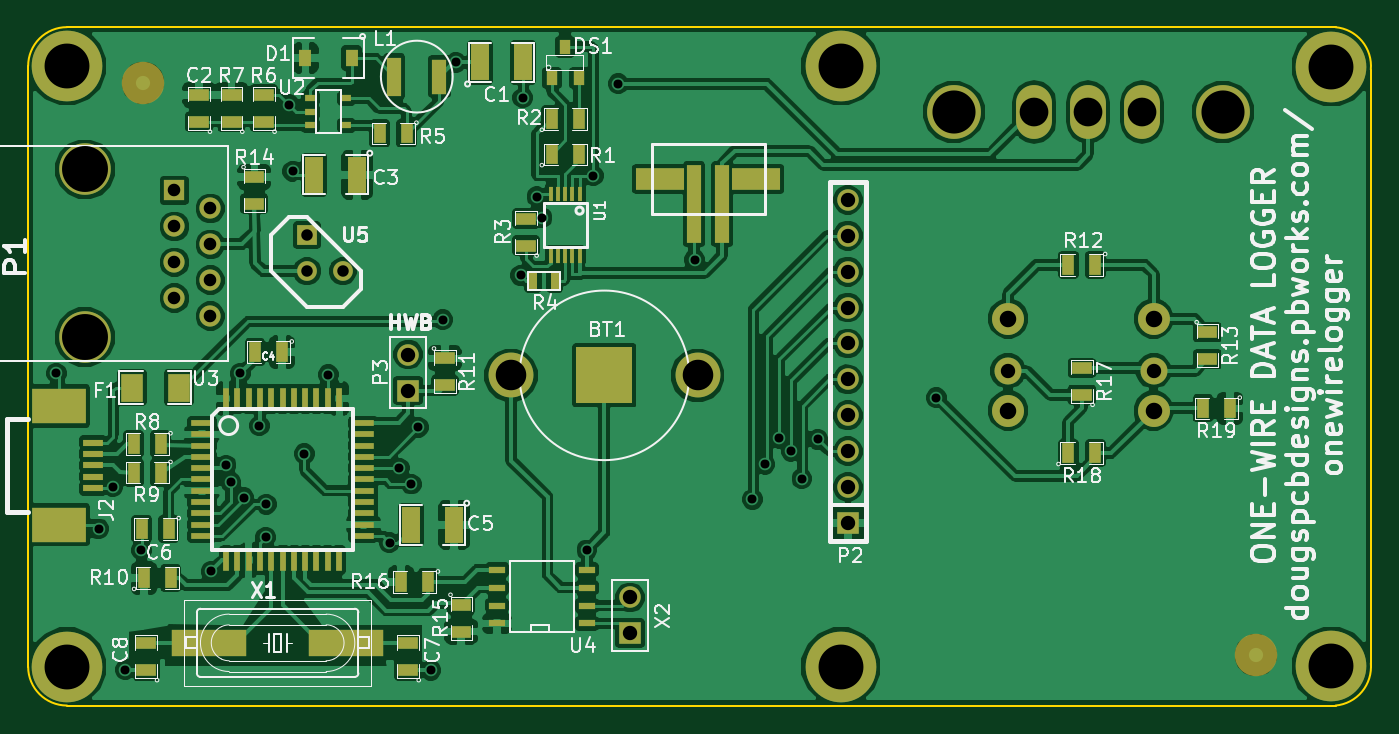
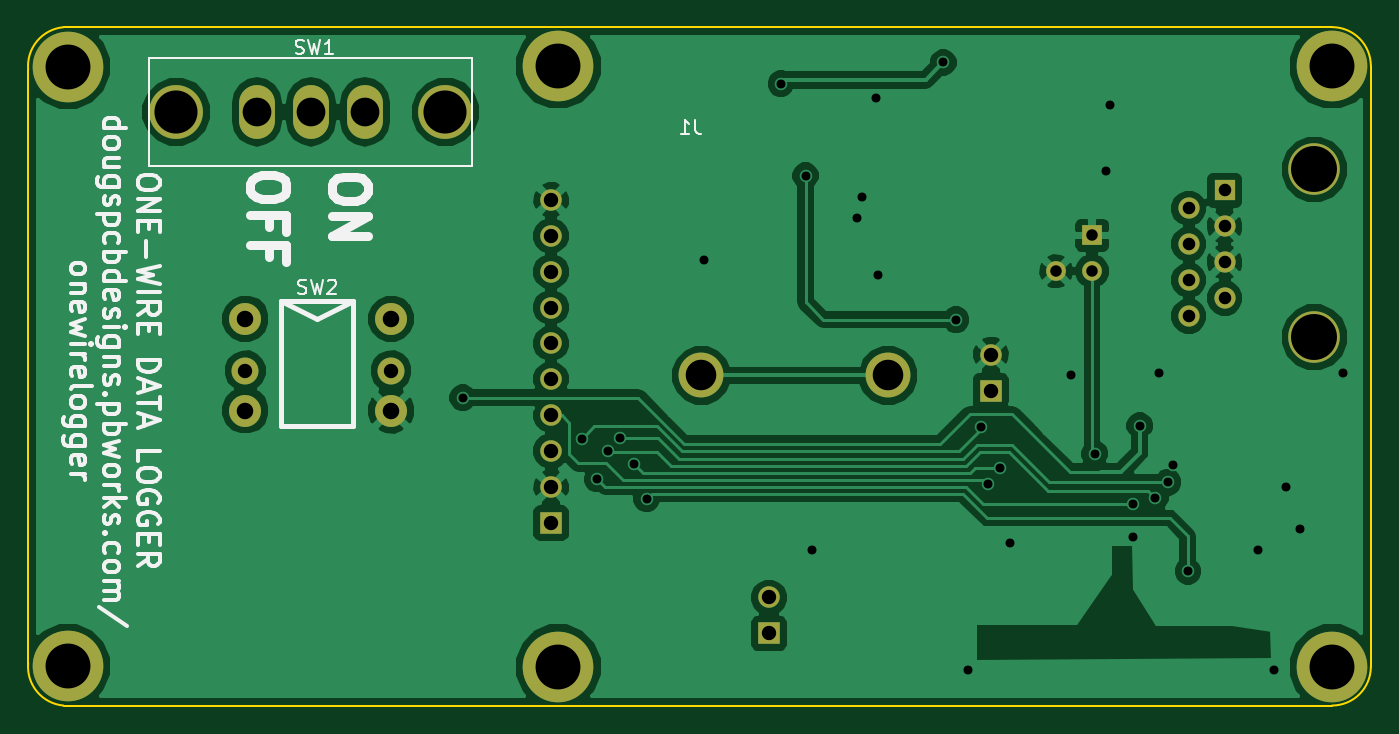
Circuit board: 8 layer files. Board 95.0 x 48.0 mm.
- bottom_copper: OneWireLogger-B_Cu.gbl (43459 bytes)
- bottom_mask: OneWireLogger-B_Mask.gbs (1478 bytes)
- bottom_silk: OneWireLogger-B_SilkS.gbo (14871 bytes)
- outline: OneWireLogger-Edge_Cuts.gbr (664 bytes)
- top_copper: OneWireLogger-F_Cu.gtl (144656 bytes)
- top_mask: OneWireLogger-F_Mask.gts (4853 bytes)
- top_silk: OneWireLogger-F_SilkS.gto (46581 bytes)
- drill: OneWireLogger.drl (1621 bytes)

=== bottom_copper: OneWireLogger-B_Cu.gbl (43459 bytes, source omitted) ===
=== bottom_mask: OneWireLogger-B_Mask.gbs ===
G04 (created by PCBNEW (2013-03-19 BZR 4004)-stable) date 6/7/2013 10:53:04 AM*
%MOIN*%
G04 Gerber Fmt 3.4, Leading zero omitted, Abs format*
%FSLAX34Y34*%
G01*
G70*
G90*
G04 APERTURE LIST*
%ADD10C,0.006*%
%ADD11C,0.06*%
%ADD12R,0.06X0.06*%
%ADD13R,0.055X0.055*%
%ADD14C,0.055*%
%ADD15C,0.19685*%
%ADD16C,0.089*%
%ADD17C,0.0752*%
%ADD18O,0.1X0.15*%
%ADD19C,0.15*%
%ADD20C,0.125*%
%ADD21C,0.1437*%
%ADD22R,0.0591X0.0591*%
%ADD23C,0.0591*%
G04 APERTURE END LIST*
G54D10*
G54D11*
X41848Y-18791D03*
X41848Y-19791D03*
X41848Y-22791D03*
X41848Y-23791D03*
G54D12*
X41848Y-27791D03*
G54D11*
X41848Y-26791D03*
X41848Y-25791D03*
X41848Y-24791D03*
X41848Y-21791D03*
X41848Y-20791D03*
G54D12*
X29599Y-24102D03*
G54D11*
X29599Y-23102D03*
G54D12*
X35779Y-30867D03*
G54D11*
X35779Y-29867D03*
G54D13*
X26781Y-19780D03*
G54D14*
X26781Y-20780D03*
X27781Y-20780D03*
G54D15*
X20096Y-15063D03*
X41651Y-15063D03*
X20096Y-31795D03*
X41651Y-31795D03*
G54D16*
X50364Y-22100D03*
G54D17*
X50364Y-23557D03*
G54D16*
X50364Y-24659D03*
X46309Y-24659D03*
G54D17*
X46309Y-23557D03*
G54D16*
X46309Y-22100D03*
G54D15*
X55314Y-15080D03*
X55314Y-31780D03*
G54D18*
X47041Y-16343D03*
X48541Y-16343D03*
X50041Y-16343D03*
G54D19*
X44791Y-16343D03*
X52291Y-16343D03*
G54D20*
X37664Y-23680D03*
X32464Y-23680D03*
G54D21*
X20588Y-22618D03*
X20588Y-17945D03*
G54D22*
X23088Y-18530D03*
G54D23*
X24088Y-19030D03*
X23088Y-19530D03*
X24088Y-20030D03*
X23088Y-20530D03*
X24088Y-21030D03*
X23088Y-21530D03*
X24088Y-22030D03*
M02*

=== bottom_silk: OneWireLogger-B_SilkS.gbo (14871 bytes, source omitted) ===
=== outline: OneWireLogger-Edge_Cuts.gbr ===
G04 (created by PCBNEW (2013-03-19 BZR 4004)-stable) date 6/7/2013 10:53:04 AM*
%MOIN*%
G04 Gerber Fmt 3.4, Leading zero omitted, Abs format*
%FSLAX34Y34*%
G01*
G70*
G90*
G04 APERTURE LIST*
%ADD10C,0.006*%
%ADD11C,0.00590551*%
G04 APERTURE END LIST*
G54D10*
G54D11*
X20096Y-13980D02*
X55431Y-13980D01*
X19014Y-31795D02*
X19014Y-15063D01*
X55431Y-32878D02*
X20096Y-32878D01*
X56415Y-15162D02*
X56415Y-31795D01*
X19014Y-31795D02*
G75*
G03X20096Y-32878I1082J0D01*
G74*
G01*
X55431Y-32878D02*
G75*
G03X56415Y-31697I-98J1082D01*
G74*
G01*
X56415Y-15162D02*
G75*
G03X55431Y-13980I-1082J98D01*
G74*
G01*
X20096Y-13980D02*
G75*
G03X19014Y-15063I0J-1082D01*
G74*
G01*
M02*

=== top_copper: OneWireLogger-F_Cu.gtl (144656 bytes, source omitted) ===
=== top_mask: OneWireLogger-F_Mask.gts ===
G04 (created by PCBNEW (2013-03-19 BZR 4004)-stable) date 6/7/2013 10:53:04 AM*
%MOIN*%
G04 Gerber Fmt 3.4, Leading zero omitted, Abs format*
%FSLAX34Y34*%
G01*
G70*
G90*
G04 APERTURE LIST*
%ADD10C,0.006*%
%ADD11R,0.016X0.06*%
%ADD12R,0.06X0.016*%
%ADD13R,0.0315X0.0394*%
%ADD14R,0.05X0.1*%
%ADD15R,0.06X0.08*%
%ADD16R,0.055X0.035*%
%ADD17R,0.035X0.055*%
%ADD18R,0.0106X0.0394*%
%ADD19R,0.1496X0.0984*%
%ADD20R,0.0551X0.0197*%
%ADD21R,0.0358X0.048*%
%ADD22R,0.03X0.02*%
%ADD23R,0.0393701X0.0984252*%
%ADD24R,0.0393701X0.106299*%
%ADD25R,0.0393X0.2165*%
%ADD26R,0.1338X0.0629*%
%ADD27C,0.06*%
%ADD28R,0.06X0.06*%
%ADD29R,0.045X0.02*%
%ADD30R,0.055X0.055*%
%ADD31C,0.055*%
%ADD32R,0.025X0.045*%
%ADD33C,0.19685*%
%ADD34C,0.089*%
%ADD35C,0.0752*%
%ADD36C,0.11811*%
%ADD37R,0.21X0.076*%
%ADD38O,0.1X0.15*%
%ADD39C,0.15*%
%ADD40R,0.156X0.156*%
%ADD41C,0.125*%
%ADD42C,0.1437*%
%ADD43R,0.0591X0.0591*%
%ADD44C,0.0591*%
G04 APERTURE END LIST*
G54D10*
G54D11*
X26100Y-24329D03*
X25785Y-24329D03*
X25470Y-24329D03*
X25155Y-24329D03*
X24840Y-24329D03*
X24525Y-24329D03*
X26415Y-24329D03*
X26730Y-24329D03*
X27045Y-24329D03*
X27360Y-24329D03*
X27675Y-24329D03*
X26100Y-28829D03*
X25785Y-28829D03*
X25470Y-28829D03*
X25155Y-28829D03*
X24840Y-28829D03*
X24525Y-28829D03*
X26415Y-28829D03*
X26730Y-28829D03*
X27045Y-28829D03*
X27360Y-28829D03*
X27675Y-28829D03*
G54D12*
X23850Y-26579D03*
X28350Y-26579D03*
X23850Y-26894D03*
X28350Y-26894D03*
X28350Y-27209D03*
X23850Y-27209D03*
X23850Y-27524D03*
X28350Y-27524D03*
X28350Y-27839D03*
X23850Y-27839D03*
X23850Y-28154D03*
X28350Y-28154D03*
X28350Y-26264D03*
X23850Y-26264D03*
X23850Y-25949D03*
X28350Y-25949D03*
X28350Y-25634D03*
X23850Y-25634D03*
X23850Y-25319D03*
X28350Y-25319D03*
X28350Y-25004D03*
X23850Y-25004D03*
G54D13*
X33974Y-14532D03*
X34349Y-15398D03*
X33599Y-15398D03*
G54D14*
X30879Y-27842D03*
X29679Y-27842D03*
X31603Y-14965D03*
X32803Y-14965D03*
X28179Y-18092D03*
X26979Y-18092D03*
G54D15*
X23207Y-24020D03*
X21907Y-24020D03*
G54D16*
X23779Y-16617D03*
X23779Y-15867D03*
G54D17*
X22239Y-29330D03*
X22989Y-29330D03*
X26082Y-23036D03*
X25332Y-23036D03*
X22704Y-25592D03*
X21954Y-25592D03*
X22704Y-26392D03*
X21954Y-26392D03*
X22932Y-27957D03*
X22182Y-27957D03*
G54D16*
X25579Y-16617D03*
X25579Y-15867D03*
X24679Y-16617D03*
X24679Y-15867D03*
G54D17*
X29554Y-16942D03*
X28804Y-16942D03*
G54D18*
X34374Y-18617D03*
X34174Y-18617D03*
X33974Y-18617D03*
X33774Y-18617D03*
X33574Y-18617D03*
X33574Y-20367D03*
X33774Y-20367D03*
X33974Y-20367D03*
X34174Y-20367D03*
X34374Y-20367D03*
G54D19*
X19880Y-27839D03*
X19880Y-24531D03*
G54D20*
X20825Y-26815D03*
X20825Y-26500D03*
X20825Y-25555D03*
X20825Y-25870D03*
X20825Y-26185D03*
G54D21*
X28023Y-14842D03*
X26735Y-14842D03*
G54D22*
X26879Y-15967D03*
X26879Y-16717D03*
X27879Y-15967D03*
X26879Y-16342D03*
X27879Y-16717D03*
G54D23*
X30470Y-15358D03*
G54D24*
X29211Y-15358D03*
G54D25*
X37561Y-18918D03*
X38347Y-18918D03*
G54D26*
X36616Y-18210D03*
X39292Y-18210D03*
G54D27*
X41848Y-18791D03*
X41848Y-19791D03*
X41848Y-22791D03*
X41848Y-23791D03*
G54D28*
X41848Y-27791D03*
G54D27*
X41848Y-26791D03*
X41848Y-25791D03*
X41848Y-24791D03*
X41848Y-21791D03*
X41848Y-20791D03*
G54D17*
X33599Y-17524D03*
X34349Y-17524D03*
X33599Y-16540D03*
X34349Y-16540D03*
G54D28*
X29599Y-24102D03*
G54D27*
X29599Y-23102D03*
G54D16*
X30619Y-23207D03*
X30619Y-23957D03*
G54D29*
X32079Y-30592D03*
X32079Y-30092D03*
X32079Y-29592D03*
X32079Y-29092D03*
X34579Y-29092D03*
X34579Y-29592D03*
X34579Y-30092D03*
X34579Y-30592D03*
G54D28*
X35779Y-30867D03*
G54D27*
X35779Y-29867D03*
G54D30*
X26781Y-19780D03*
G54D31*
X26781Y-20780D03*
X27781Y-20780D03*
G54D16*
X31079Y-30067D03*
X31079Y-30817D03*
G54D17*
X30154Y-29442D03*
X29404Y-29442D03*
G54D16*
X32879Y-20067D03*
X32879Y-19317D03*
G54D32*
X33679Y-21042D03*
X33079Y-21042D03*
G54D16*
X25314Y-18155D03*
X25314Y-18905D03*
G54D33*
X20096Y-15063D03*
X41651Y-15063D03*
X20096Y-31795D03*
X41651Y-31795D03*
G54D16*
X51864Y-22475D03*
X51864Y-23225D03*
G54D17*
X48739Y-20600D03*
X47989Y-20600D03*
G54D16*
X48364Y-24225D03*
X48364Y-23475D03*
G54D17*
X47989Y-25850D03*
X48739Y-25850D03*
X52489Y-24600D03*
X51739Y-24600D03*
G54D34*
X50364Y-22100D03*
G54D35*
X50364Y-23557D03*
G54D34*
X50364Y-24659D03*
X46309Y-24659D03*
G54D35*
X46309Y-23557D03*
G54D34*
X46309Y-22100D03*
G54D33*
X55314Y-15080D03*
X55314Y-31780D03*
G54D36*
X53214Y-31480D03*
X22214Y-15530D03*
G54D16*
X29594Y-31895D03*
X29594Y-31145D03*
X22304Y-31895D03*
X22304Y-31145D03*
G54D37*
X24064Y-31130D03*
X27864Y-31130D03*
G54D38*
X47041Y-16343D03*
X48541Y-16343D03*
X50041Y-16343D03*
G54D39*
X44791Y-16343D03*
X52291Y-16343D03*
G54D40*
X35064Y-23680D03*
G54D41*
X37664Y-23680D03*
X32464Y-23680D03*
G54D42*
X20588Y-22618D03*
X20588Y-17945D03*
G54D43*
X23088Y-18530D03*
G54D44*
X24088Y-19030D03*
X23088Y-19530D03*
X24088Y-20030D03*
X23088Y-20530D03*
X24088Y-21030D03*
X23088Y-21530D03*
X24088Y-22030D03*
M02*

=== top_silk: OneWireLogger-F_SilkS.gto (46581 bytes, source omitted) ===
=== drill: OneWireLogger.drl ===
M48
;DRILL file {Pcbnew (2013-03-19 BZR 4004)-stable} date 6/7/2013 10:53:07 AM
;FORMAT={-:-/ absolute / inch / decimal}
FMAT,2
INCH,TZ
T1C0.025
T2C0.032
T3C0.035
T4C0.040
T5C0.040
T6C0.046
T7C0.080
T8C0.085
T9C0.120
T10C0.125
T11C0.128
%
G90
G05
M72
T1
X1.9802Y-2.3627
X2.0983Y-2.7957
X2.1376Y-2.6776
X2.1714Y-3.1881
X2.2164Y-2.8548
X2.4113Y-2.9138
X2.4526Y-2.6186
X2.4664Y-2.6658
X2.492Y-2.3627
X2.5018Y-2.7091
X2.5454Y-2.5081
X2.563Y-2.8192
X2.5648Y-2.7268
X2.628Y-1.6142
X2.638Y-1.7992
X2.6711Y-2.5861
X2.738Y-2.3662
X2.908Y-2.8342
X2.9349Y-2.6264
X2.9683Y-2.6707
X2.988Y-2.5123
X3.0224Y-3.1901
X3.0569Y-2.2131
X3.0924Y-1.4965
X3.273Y-2.0892
X3.2794Y-1.5949
X3.3187Y-1.8705
X3.333Y-1.9292
X3.458Y-2.8542
X3.4762Y-1.8115
X3.5451Y-1.5556
X3.758Y-2.0461
X3.9191Y-2.7131
X3.9536Y-2.6156
X3.993Y-2.5438
X4.0264Y-2.5792
X4.0569Y-2.656
X4.1002Y-2.5457
X4.4314Y-2.4301
T2
X2.6782Y-1.978
X2.6782Y-2.078
X2.7782Y-2.078
T3
X2.3089Y-1.853
X2.3089Y-1.953
X2.3089Y-2.053
X2.3089Y-2.153
X2.4089Y-1.903
X2.4089Y-2.003
X2.4089Y-2.103
X2.4089Y-2.203
T4
X2.96Y-2.3102
X2.96Y-2.4102
X3.578Y-2.9867
X3.578Y-3.0867
X4.1849Y-1.8792
X4.1849Y-1.9792
X4.1849Y-2.0792
X4.1849Y-2.1792
X4.1849Y-2.2792
X4.1849Y-2.3792
X4.1849Y-2.4792
X4.1849Y-2.5792
X4.1849Y-2.6792
X4.1849Y-2.7792
T5
X4.6309Y-2.3558
X5.0364Y-2.3558
T6
X4.6309Y-2.2101
X4.6309Y-2.466
X5.0364Y-2.2101
X5.0364Y-2.466
T7
X4.7042Y-1.6343
X4.8542Y-1.6343
X5.0042Y-1.6343
T8
X3.2464Y-2.3681
X3.7664Y-2.3681
T9
X4.4792Y-1.6343
X5.2292Y-1.6343
T10
X2.0097Y-1.5064
X2.0097Y-3.1796
X4.1652Y-1.5064
X4.1652Y-3.1796
X5.5314Y-1.5081
X5.5314Y-3.1781
T11
X2.0589Y-1.7945
X2.0589Y-2.2618
T0
M30
